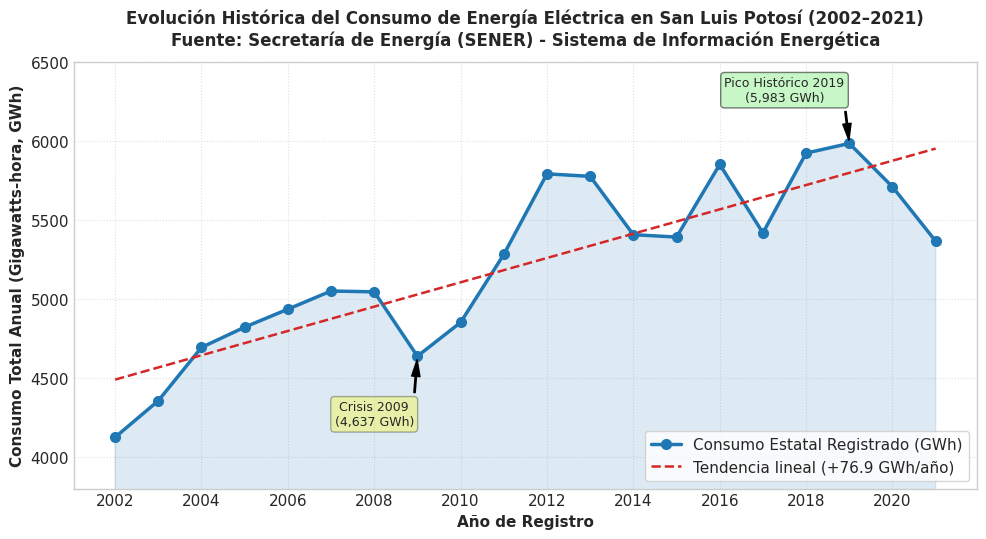
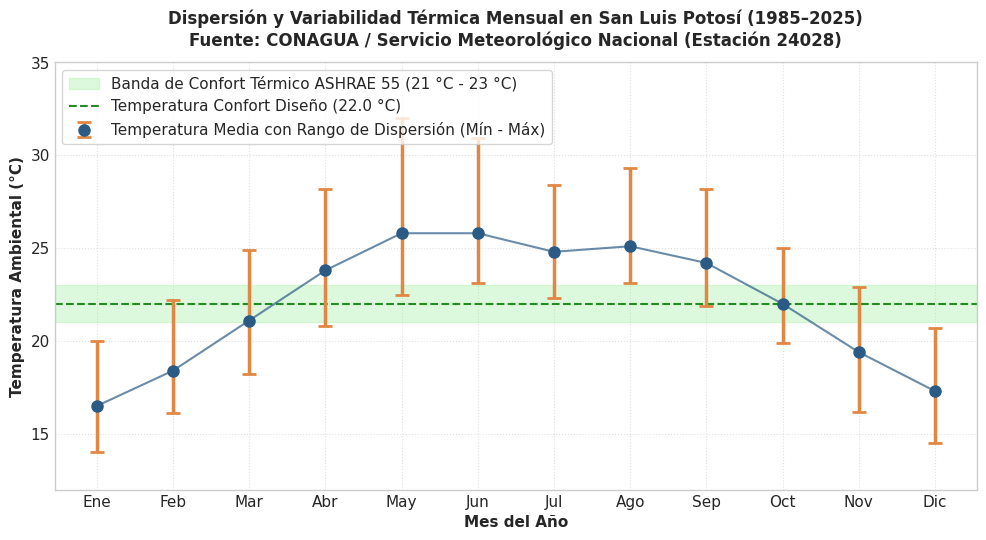
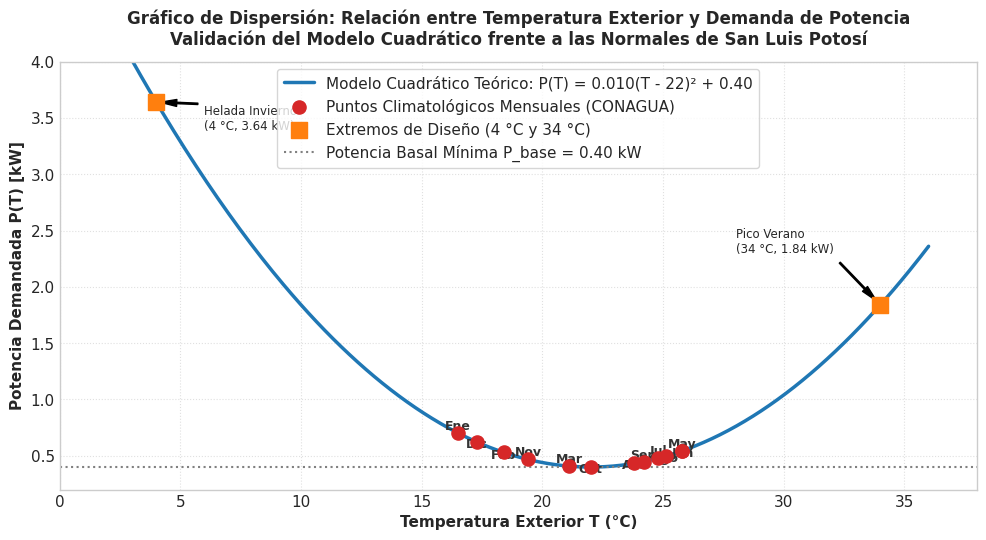

Write the Python code that produced these figures, in order.
import matplotlib.pyplot as plt
import numpy as np

# Set style
plt.style.use('seaborn-v0_8-whitegrid' if 'seaborn-v0_8-whitegrid' in plt.style.available else 'default')
plt.rcParams['font.sans-serif'] = 'Arial'
plt.rcParams['font.size'] = 11

# ==========================================
# 1. Gráfica de Consumo Histórico (SENER)
# ==========================================
years = np.arange(2002, 2022)
slp_gwh = np.array([
    4124.44, 4355.34, 4692.70, 4820.86, 4934.49, 5049.51, 5044.22, 
    4637.31, 4850.84, 5280.63, 5790.50, 5774.61, 5405.75, 5390.77, 
    5850.05, 5416.98, 5921.74, 5982.93, 5708.41, 5364.60
])

fig, ax = plt.subplots(figsize=(10, 5.5), dpi=300)
ax.plot(years, slp_gwh, color='#1f77b4', marker='o', linewidth=2.5, markersize=7, label='Consumo Estatal Registrado (GWh)')
ax.fill_between(years, slp_gwh, color='#1f77b4', alpha=0.15)

# Trendline
z = np.polyfit(years, slp_gwh, 1)
p = np.poly1d(z)
ax.plot(years, p(years), color='#d62728', linestyle='--', linewidth=1.8, label=f'Tendencia lineal (+{z[0]:.1f} GWh/año)')

# Annotations
ax.annotate('Crisis 2009\n(4,637 GWh)', xy=(2009, 4637.31), xytext=(2008, 4200),
            arrowprops=dict(facecolor='black', shrink=0.08, width=1, headwidth=6),
            fontsize=9, ha='center', bbox=dict(boxstyle='round,pad=0.3', facecolor='yellow', alpha=0.3))

ax.annotate('Pico Histórico 2019\n(5,983 GWh)', xy=(2019, 5982.93), xytext=(2017.5, 6250),
            arrowprops=dict(facecolor='black', shrink=0.08, width=1, headwidth=6),
            fontsize=9, ha='center', bbox=dict(boxstyle='round,pad=0.3', facecolor='lightgreen', alpha=0.5))

ax.set_title('Evolución Histórica del Consumo de Energía Eléctrica en San Luis Potosí (2002–2021)\nFuente: Secretaría de Energía (SENER) - Sistema de Información Energética', fontsize=12, fontweight='bold', pad=12)
ax.set_xlabel('Año de Registro', fontsize=11, fontweight='bold')
ax.set_ylabel('Consumo Total Anual (Gigawatts-hora, GWh)', fontsize=11, fontweight='bold')
ax.set_xticks(years[::2])
ax.set_ylim(3800, 6500)
ax.legend(loc='lower right', frameon=True)
ax.grid(True, linestyle=':', alpha=0.6)

plt.tight_layout()
plt.savefig('grafica_excel_consumo_historico_slp.png')
plt.close()
print("Grafica 1 creada exitosamente.")

# ==========================================
# 2. Gráfica de Dispersión Térmica Mensual (CONAGUA)
# ==========================================
meses = ['Ene', 'Feb', 'Mar', 'Abr', 'May', 'Jun', 'Jul', 'Ago', 'Sep', 'Oct', 'Nov', 'Dic']
t_media = np.array([16.5, 18.4, 21.1, 23.8, 25.8, 25.8, 24.8, 25.1, 24.2, 22.0, 19.4, 17.3])
t_min = np.array([14.0, 16.1, 18.2, 20.8, 22.5, 23.1, 22.3, 23.1, 21.9, 19.9, 16.2, 14.5])
t_max = np.array([20.0, 22.2, 24.9, 28.2, 32.0, 30.9, 28.4, 29.3, 28.2, 25.0, 22.9, 20.7])

fig, ax = plt.subplots(figsize=(10, 5.5), dpi=300)

# Comfort band
ax.axhspan(21.0, 23.0, color='lightgreen', alpha=0.3, label='Banda de Confort Térmico ASHRAE 55 (21 °C - 23 °C)')
ax.axhline(22.0, color='forestgreen', linestyle='--', linewidth=1.5, label='Temperatura Confort Diseño (22.0 °C)')

# Error bars for dispersion (min to max)
yerr_lower = t_media - t_min
yerr_upper = t_max - t_media
ax.errorbar(meses, t_media, yerr=[yerr_lower, yerr_upper], fmt='o', color='#2b5b84',
            ecolor='#e28743', elinewidth=2.5, capsize=5, capthick=2, markersize=8,
            label='Temperatura Media con Rango de Dispersión (Mín - Máx)')

# Trend line connecting means
ax.plot(meses, t_media, color='#2b5b84', linestyle='-', linewidth=1.5, alpha=0.7)

ax.set_title('Dispersión y Variabilidad Térmica Mensual en San Luis Potosí (1985–2025)\nFuente: CONAGUA / Servicio Meteorológico Nacional (Estación 24028)', fontsize=12, fontweight='bold', pad=12)
ax.set_xlabel('Mes del Año', fontsize=11, fontweight='bold')
ax.set_ylabel('Temperatura Ambiental (°C)', fontsize=11, fontweight='bold')
ax.set_ylim(12, 35)
ax.legend(loc='upper left', frameon=True)
ax.grid(True, linestyle=':', alpha=0.6)

plt.tight_layout()
plt.savefig('grafica_dispersion_temperatura_slp.png')
plt.close()
print("Grafica 2 creada exitosamente.")

# ==========================================
# 3. Gráfica de Dispersión: Consumo vs Temperatura (Curva + Puntos Reales)
# ==========================================
fig, ax = plt.subplots(figsize=(10, 5.5), dpi=300)

# Theoretical curve
T_curve = np.linspace(2, 36, 300)
P_curve = 0.010 * (T_curve - 22.0)**2 + 0.40
ax.plot(T_curve, P_curve, color='#1f77b4', linewidth=2.5, label='Modelo Cuadrático Teórico: P(T) = 0.010(T - 22)² + 0.40')

# Monthly points scatter
P_meses = 0.010 * (t_media - 22.0)**2 + 0.40
scatter = ax.scatter(t_media, P_meses, color='#d62728', s=90, zorder=5, label='Puntos Climatológicos Mensuales (CONAGUA)')

# Label points
for i, mes in enumerate(meses):
    offset_y = 0.03 if i % 2 == 0 else -0.05
    ax.annotate(mes, (t_media[i], P_meses[i] + offset_y), fontsize=9, fontweight='bold', ha='center', color='#333333')

# Extreme points
ax.scatter([4.0, 34.0], [0.010*(4-22)**2 + 0.40, 0.010*(34-22)**2 + 0.40],
           color='#ff7f0e', s=130, marker='s', zorder=6, label='Extremos de Diseño (4 °C y 34 °C)')
ax.annotate('Helada Invierno\n(4 °C, 3.64 kW)', (4.0, 3.64), xytext=(6, 3.4),
            arrowprops=dict(facecolor='black', shrink=0.08, width=1, headwidth=5), fontsize=8.5)
ax.annotate('Pico Verano\n(34 °C, 1.84 kW)', (34.0, 1.84), xytext=(28, 2.3),
            arrowprops=dict(facecolor='black', shrink=0.08, width=1, headwidth=5), fontsize=8.5)

# Basal line
ax.axhline(0.40, color='gray', linestyle=':', label='Potencia Basal Mínima P_base = 0.40 kW')

ax.set_title('Gráfico de Dispersión: Relación entre Temperatura Exterior y Demanda de Potencia\nValidación del Modelo Cuadrático frente a las Normales de San Luis Potosí', fontsize=12, fontweight='bold', pad=12)
ax.set_xlabel('Temperatura Exterior T (°C)', fontsize=11, fontweight='bold')
ax.set_ylabel('Potencia Demandada P(T) [kW]', fontsize=11, fontweight='bold')
ax.set_xlim(0, 38)
ax.set_ylim(0.2, 4.0)
ax.legend(loc='upper center', frameon=True)
ax.grid(True, linestyle=':', alpha=0.6)

plt.tight_layout()
plt.savefig('grafica_dispersion_consumo_vs_temperatura.png')
plt.close()
print("Grafica 3 creada exitosamente.")
